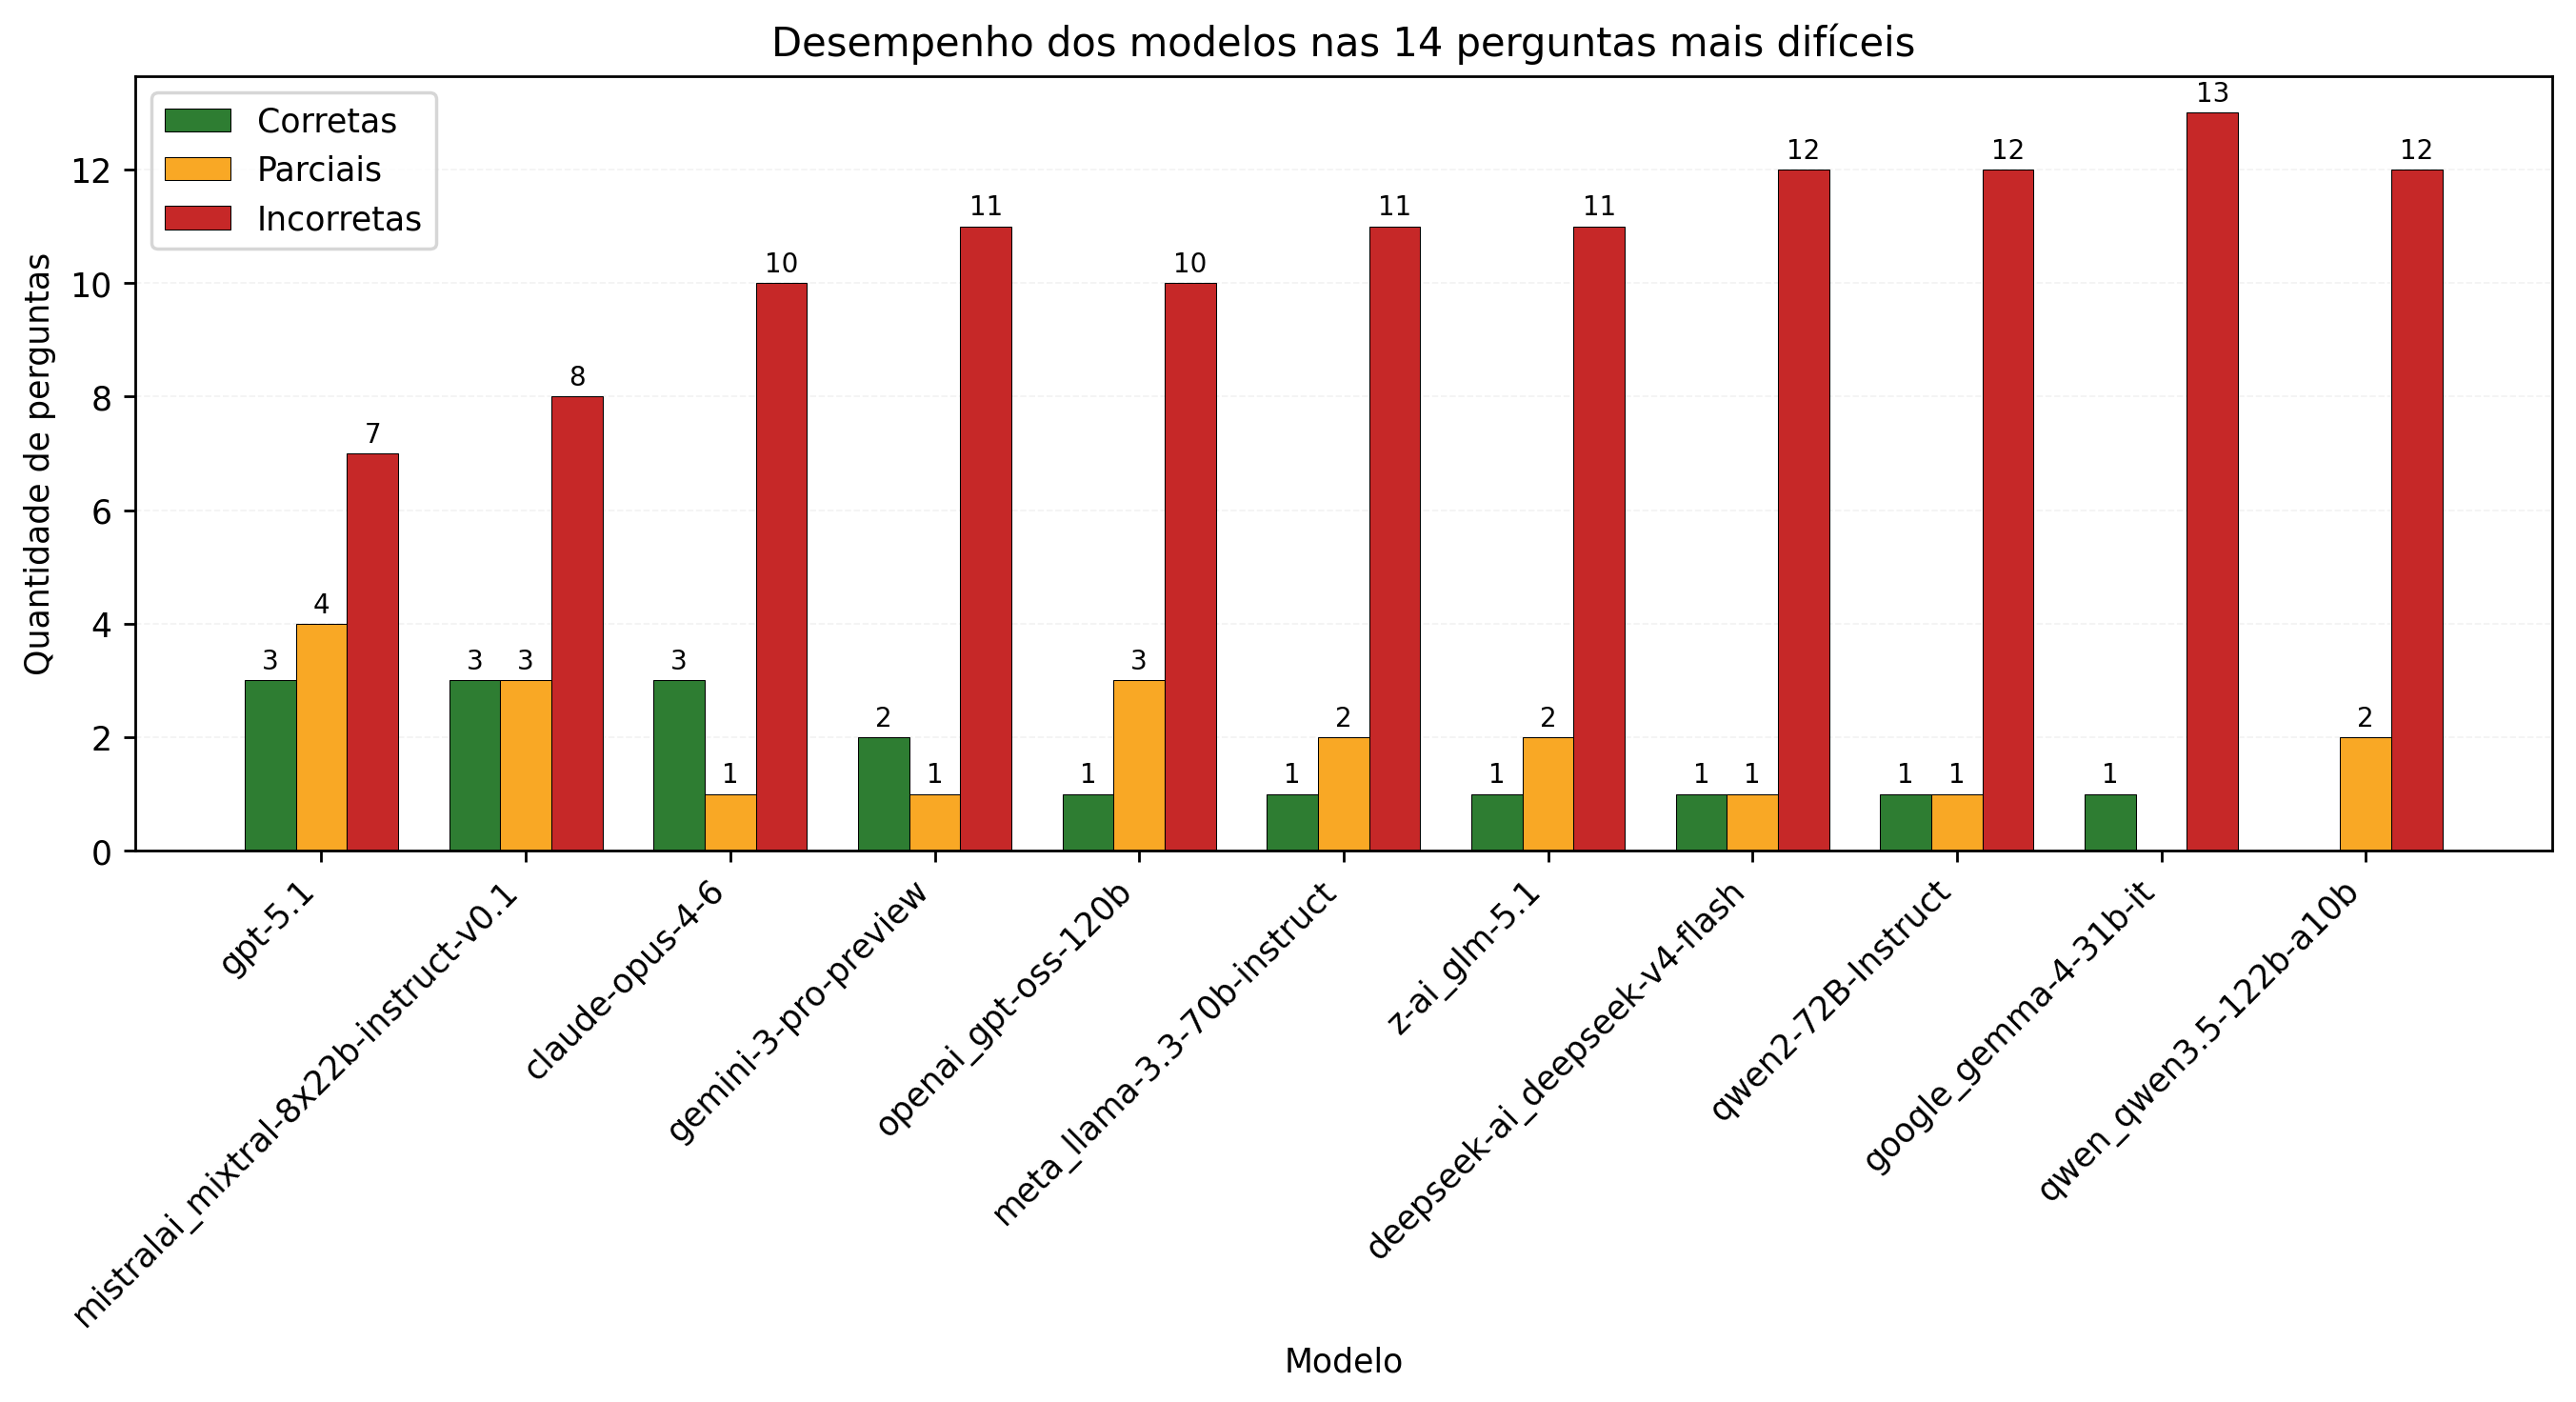

Source data for this figure (header and first rows):
modelo, corretas_top, parciais_top, incorretas_top
gpt-5.1, 3, 4, 7
mistralai_mixtral-8x22b-instruct-v0.1, 3, 3, 8
claude-opus-4-6, 3, 1, 10
gemini-3-pro-preview, 2, 1, 11
openai_gpt-oss-120b, 1, 3, 10
meta_llama-3.3-70b-instruct, 1, 2, 11
z-ai_glm-5.1, 1, 2, 11
deepseek-ai_deepseek-v4-flash, 1, 1, 12
qwen2-72B-Instruct, 1, 1, 12
google_gemma-4-31b-it, 1, 0, 13
qwen_qwen3.5-122b-a10b, 0, 2, 12
